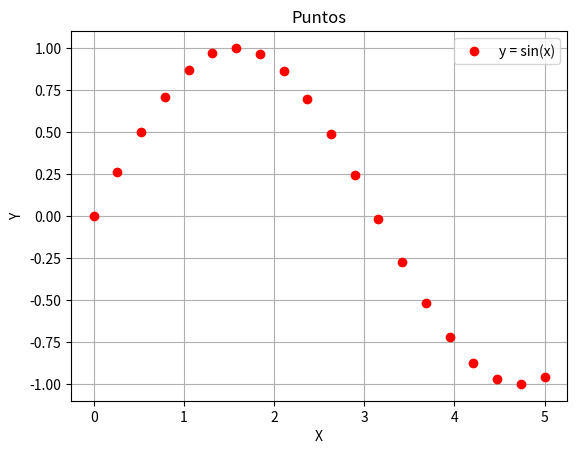

This chart was generated by the following Python code:
# -*- coding: utf-8 -*-
"""13- GRAFICACION

Automatically generated by Colab.

Original file is located at
    https://colab.research.google.com/<link-removed>
"""

# Importando las bibliotecas
import matplotlib.pyplot as plt
from numpy import linspace, sin

# Datos de entrada
x = linspace(0, 5, 20)  # Generando 20 puntos entre 0 y 5

fig, ax = plt.subplots(facecolor='w', edgecolor='k')

ax.plot(x, sin(x), marker="o", color="r", linestyle='None')

ax.grid(True)
ax.set_xlabel('X')      # Etiqueta del eje x
ax.set_ylabel('Y')      # Etiqueta del eje y
ax.grid(True)
ax.legend(["y = sin(x)"])

plt.title('Puntos')
plt.show()

fig.savefig("grafica.png")  # Guardando la gráfica

